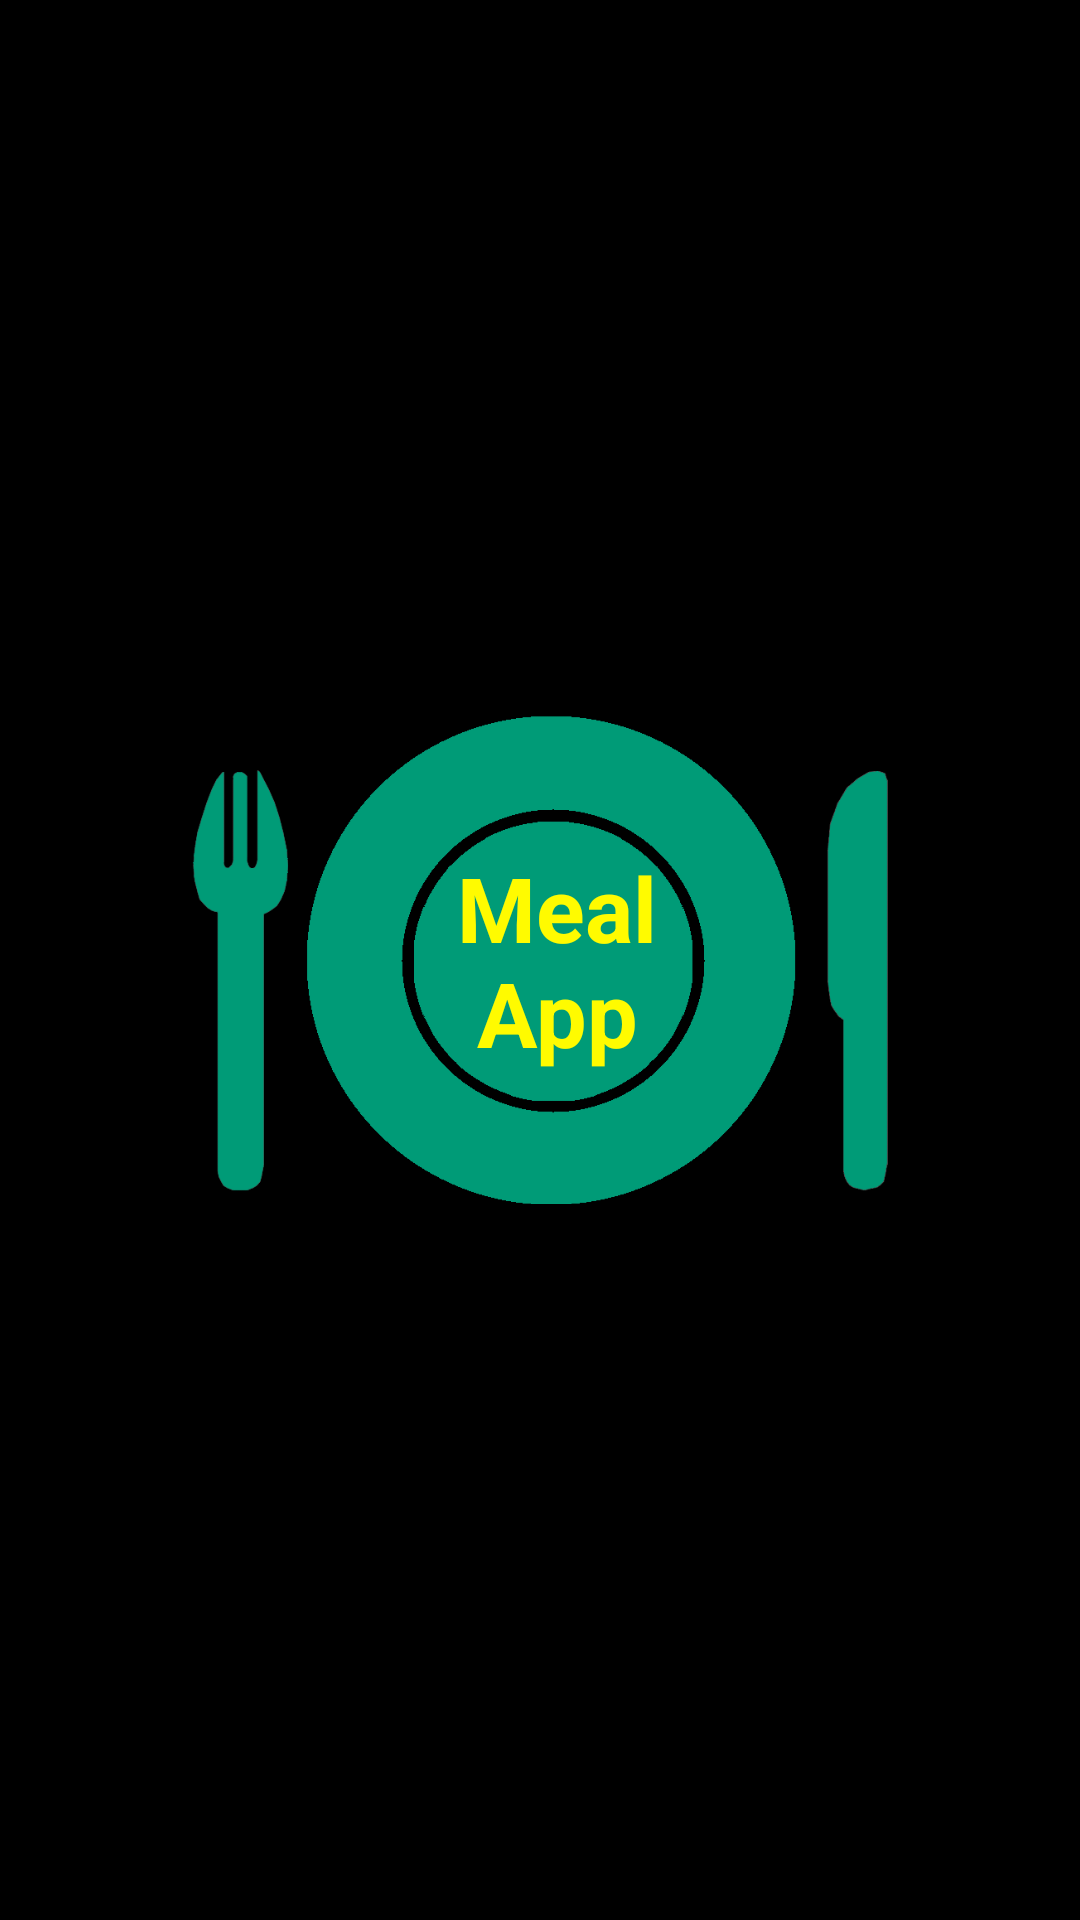

The Android layout XML behind this screen, and the referenced resources:
<!-- AndroidManifest.xml: activity theme SplashTheme -->
<!-- res/layout/activity_splash.xml -->
<?xml version="1.0" encoding="utf-8"?>
<androidx.constraintlayout.widget.ConstraintLayout xmlns:android="http://schemas.android.com/apk/res/android"
    xmlns:app="http://schemas.android.com/apk/res-auto"
    xmlns:tools="http://schemas.android.com/tools"
    android:layout_width="match_parent"
    android:layout_height="match_parent"
    android:background="@color/black"
    tools:context=".ui.splash.SplashActivity">

    <ImageView
        android:id="@+id/splash_screen_image"
        android:layout_width="match_parent"
        android:layout_height="wrap_content"
        android:layout_marginHorizontal="@dimen/common_margin_max"
        android:layout_marginVertical="@dimen/common_size_default"
        android:src="@drawable/meal_icon_1"
        app:layout_constraintBottom_toBottomOf="parent"
        app:layout_constraintHorizontal_bias="0.5"
        app:layout_constraintEnd_toEndOf="parent"
        app:layout_constraintStart_toStartOf="parent"
        app:layout_constraintTop_toTopOf="parent"
        app:layout_constraintVertical_bias="0.5"
        android:contentDescription="@string/logo_splash" />

    <TextView
        android:id="@+id/meal_app"
        android:layout_width="80dp"
        android:layout_height="wrap_content"
        android:text="@string/app_name"
        android:gravity="center"
        android:textColor="@color/yellow"
        android:textSize="30sp"
        android:textStyle="bold"
        app:layout_constraintBottom_toBottomOf="parent"
        app:layout_constraintEnd_toEndOf="parent"
        app:layout_constraintStart_toStartOf="parent"
        app:layout_constraintTop_toTopOf="parent"
        app:layout_constraintVertical_bias="0.5"
        app:layout_constraintHorizontal_bias=".52"/>


</androidx.constraintlayout.widget.ConstraintLayout>
<!-- resources referenced by this layout -->
<resources>
  <color name="black">#FF000000</color>
  <color name="yellow">#FFFB00</color>
  <dimen name="common_margin_max">64dp</dimen>
  <dimen name="common_size_default">20sp</dimen>
  <!-- drawable meal_icon_1: png bitmap (drawable, 15149 bytes) -->
  <string name="app_name">Meal App</string>
  <string name="logo_splash">Logo splash</string>
  <style name="SplashTheme" parent="Theme.AppCompat.NoActionBar">
          <item name="android:windowBackground">@drawable/gradient</item>
      </style>
</resources>
